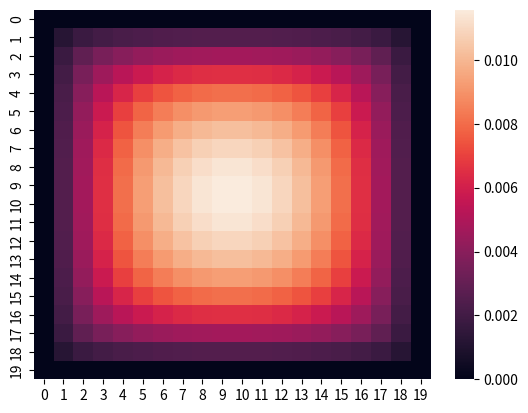

This chart was generated by the following Python code:
import numpy as np
import matplotlib.pyplot as plt
import seaborn as sns

a = 1.0
p = 1.0
T = 1.0

N = 20
d = a / (N - 1)

a, p, T, N, d
NN = N ** 2 # number of datapoints

up_edge = np.arange(0,N)
down_edge = np.arange(NN - N, NN)
left_edge = np.arange(N) * N
right_edge = (np.arange(N) + 1) * N - 1

up_edge, down_edge, left_edge, right_edge

results = np.array([(-p * d ** 2) / T for _ in range(NN)])
results[up_edge] = results[down_edge] = results[left_edge] = results[right_edge] = 0
results

matrix = np.eye(NN) * -4
matrix[np.arange(1, NN), np.arange(0, NN - 1)] = 1 # elem to the left
matrix[np.arange(0, NN - 1), np.arange(1, NN)] = 1 # elems to the right

matrix[np.arange(N, NN), np.arange(0, NN - N)] = 1 # elems to the up
matrix[np.arange(0, NN - N - 1), np.arange(N, NN - 1)] = 1 # elems to the down

matrix[:, up_edge] = 0
matrix[:, down_edge] = 0
matrix[:, left_edge] = 0
matrix[:, right_edge] = 0

thetas = np.linalg.lstsq(matrix, results)[0]

membrane = thetas.reshape(N, N)
membrane[0] = 0
membrane[N-1] = 0
membrane[np.arange(N), 0] = 0
membrane[np.arange(N), N-1] = 0

sns.heatmap(membrane)